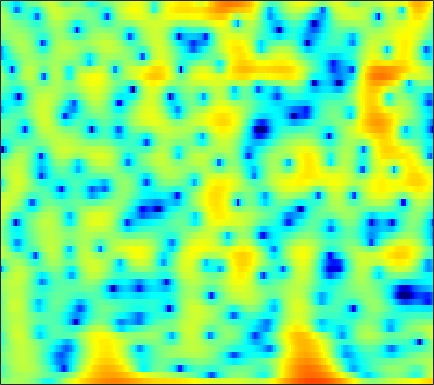

Values plotted in this chart, from the file beside it:
0.11886, 0.34098, 0.64965, 0.98814, 1.2414, 1.5515, 1.7919, 1.9047, 1.9621, 1.9068, 1.7555, 1.5839, 1.2799, 0.86527, 0.47245, -0.17794, -0.98285, -1.6893, -2.7553, -3.9196, -5.0527, -5.7362, -6.1213, -5.7
-2.464, -1.811, -1.008, -0.2884, 0.1927, 0.7511, 1.209, 1.483, 1.76, 1.935, 2.009, 2.002, 1.914, 1.74, 1.556, 1.243, 0.8617, 0.5377, 0.06752, -0.4308, -0.9382, -1.314, -1.792, -2.225
-3.821, -2.657, -1.328, -0.2168, 0.4937, 1.29, 1.929, 2.312, 2.7, 2.953, 3.076, 3.085, 2.99, 2.775, 2.535, 2.112, 1.574, 1.099, 0.3697, -0.4718, -1.436, -2.25, -3.466, -4.861
-1.703, -0.9749, -0.06538, 0.7529, 1.296, 1.921, 2.426, 2.725, 3.015, 3.178, 3.212, 3.151, 2.955, 2.623, 2.283, 1.706, 0.9833, 0.3474, -0.6339, -1.779, -3.098, -4.204, -5.83, -7.617
-1.188, -0.54, 0.2752, 1.013, 1.511, 2.087, 2.556, 2.83, 3.089, 3.221, 3.221, 3.135, 2.901, 2.532, 2.163, 1.548, 0.7861, 0.1182, -0.9123, -2.113, -3.489, -4.637, -6.338, -8.248
-2.43, -1.544, -0.4615, 0.4945, 1.125, 1.841, 2.413, 2.745, 3.054, 3.21, 3.215, 3.125, 2.883, 2.513, 2.154, 1.577, 0.8911, 0.3094, -0.5519, -1.502, -2.531, -3.359, -4.551, -5.839
-4.569, -3.06, -1.31, 0.149, 1.057, 2.034, 2.754, 3.134, 3.441, 3.53, 3.41, 3.191, 2.742, 2.138, 1.603, 0.8208, 0.01115, -0.5731, -1.283, -1.896, -2.433, -2.823, -3.363, -3.95
-4.483, -2.649, -0.634, 0.977, 1.953, 2.963, 3.662, 3.985, 4.156, 4.033, 3.606, 3.073, 2.052, 0.6312, -0.7345, -3.008, -5.79, -7.927, -9.395, -8.257, -6.322, -5.092, -3.87, -3.066
-1.918, -0.8328, 0.4785, 1.593, 2.282, 3.001, 3.487, 3.695, 3.752, 3.547, 3.064, 2.514, 1.514, 0.1957, -1.01, -2.893, -4.934, -6.264, -7.049, -6.462, -5.262, -4.362, -3.362, -2.672
-1.071, -0.2922, 0.6488, 1.464, 1.971, 2.494, 2.836, 2.97, 2.984, 2.809, 2.454, 2.083, 1.474, 0.7634, 0.1892, -0.5753, -1.265, -1.687, -2.095, -2.318, -2.399, -2.399, -2.39, -2.451
-0.682, 0.08813, 0.9973, 1.765, 2.237, 2.717, 3.001, 3.082, 3.017, 2.765, 2.336, 1.908, 1.212, 0.4105, -0.2201, -1.035, -1.738, -2.151, -2.508, -2.649, -2.631, -2.561, -2.479, -2.467
-0.8951, 0.2048, 1.447, 2.424, 2.985, 3.517, 3.803, 3.851, 3.692, 3.272, 2.578, 1.859, 0.6196, -0.9675, -2.409, -4.677, -7.138, -8.542, -8.703, -7.205, -5.439, -4.311, -3.164, -2.372
-1.624, -0.2354, 1.244, 2.359, 2.98, 3.54, 3.819, 3.857, 3.674, 3.211, 2.455, 1.689, 0.3741, -1.33, -2.92, -5.498, -8.442, -10.21, -10.18, -8.051, -5.872, -4.556, -3.2, -2.227
-0.6672, 0.2211, 1.225, 2.021, 2.485, 2.911, 3.116, 3.125, 2.949, 2.56, 1.974, 1.413, 0.5165, -0.5143, -1.324, -2.361, -3.252, -3.746, -4.099, -4.085, -3.797, -3.475, -2.982, -2.505
0.7556, 1.264, 1.88, 2.38, 2.673, 2.952, 3.079, 3.057, 2.868, 2.506, 1.965, 1.44, 0.5936, -0.3814, -1.176, -2.289, -3.387, -4.117, -4.842, -5.169, -5.078, -4.772, -4.188, -3.556
1.332, 1.705, 2.212, 2.699, 3.012, 3.323, 3.495, 3.519, 3.393, 3.063, 2.508, 1.94, 0.9784, -0.2708, -1.438, -3.363, -5.83, -8.185, -12.03, -14.46, -11.82, -9.248, -6.595, -4.737
-0.9086, -0.4079, 0.486, 1.47, 2.147, 2.878, 3.363, 3.577, 3.644, 3.453, 3.029, 2.56, 1.722, 0.6209, -0.3678, -1.919, -3.785, -5.358, -7.315, -8.161, -7.264, -5.976, -4.295, -2.959
-14.29, -8.664, -3.957, -1.141, 0.2994, 1.635, 2.461, 2.812, 2.974, 2.85, 2.499, 2.096, 1.397, 0.6129, 0.02356, -0.7387, -1.353, -1.664, -1.832, -1.747, -1.404, -1.032, -0.5154, -0.08198
-2.437, -1.969, -0.9159, 0.1965, 0.8522, 1.441, 1.77, 1.827, 1.694, 1.342, 0.7173, 0.06379, -1.008, -2.306, -3.35, -4.436, -4.622, -4.093, -2.888, -1.55, -0.3573, 0.3613, 1.093, 1.543
2.88, 2.558, 2.112, 1.633, 1.266, 0.712, 0.1338, -0.254, -0.6924, -1.118, -1.677, -2.253, -3.497, -5.669, -8.279, -14.64, -17.5, -10.35, -5.121, -1.944, 0.1723, 1.263, 2.236, 2.75
3.267, 2.561, 1.393, -0.1432, -1.528, -3.778, -6.4, -8.039, -8.448, -7.041, -5.386, -4.465, -3.745, -3.391, -3.26, -3.057, -2.433, -1.658, -0.3971, 0.9166, 2.019, 2.68, 3.285, 3.553
1.349, 0.5679, -0.7265, -2.447, -4.091, -6.777, -10.24, -12.79, -12.88, -9.999, -7.237, -5.64, -4.002, -2.699, -1.908, -0.9768, -0.09934, 0.4954, 1.262, 1.953, 2.511, 2.843, 3.129, 3.208
0.02419, -0.6179, -1.656, -2.842, -3.797, -5.013, -5.971, -6.409, -6.506, -6.043, -5.178, -4.415, -3.314, -2.237, -1.488, -0.5448, 0.2811, 0.8283, 1.476, 1.991, 2.39, 2.595, 2.736, 2.732
0.224, -0.478, -1.695, -3.096, -4.241, -5.742, -6.899, -7.33, -7.175, -6.298, -5.108, -4.153, -2.89, -1.744, -0.9487, 0.003668, 0.8087, 1.348, 1.941, 2.401, 2.721, 2.858, 2.905, 2.797
1.773, 0.8951, -0.6869, -2.81, -4.934, -8.954, -15.96, -24.82, -14.51, -9.059, -5.981, -4.329, -2.635, -1.346, -0.5136, 0.4365, 1.244, 1.781, 2.371, 2.839, 3.148, 3.27, 3.278, 3.076
3.551, 2.832, 1.624, 0.07504, -1.231, -3.137, -4.799, -5.521, -5.51, -4.769, -3.894, -3.29, -2.644, -2.052, -1.601, -0.9652, -0.2048, 0.3707, 1.116, 1.765, 2.24, 2.474, 2.587, 2.461
4.608, 4.2, 3.552, 2.773, 2.126, 1.246, 0.3673, -0.2501, -1.02, -1.832, -2.735, -3.561, -4.868, -6.178, -6.846, -6.562, -5.088, -3.768, -2.117, -0.84, 0.07447, 0.5326, 0.8601, 0.9183
4.66, 4.52, 4.264, 3.946, 3.631, 3.13, 2.501, 1.931, 0.9842, -0.2149, -1.819, -3.398, -6.274, -10.85, -16.05, -15.69, -9.489, -6.623, -4.116, -2.534, -1.551, -1.136, -0.894, -0.9585
2.866, 3.05, 3.305, 3.555, 3.666, 3.683, 3.495, 3.216, 2.635, 1.838, 0.7911, -0.1043, -1.418, -2.608, -3.293, -3.68, -3.519, -3.174, -2.666, -2.294, -2.133, -2.213, -2.565, -3.272
-2.628, -1.294, 0.5292, 1.967, 2.8, 3.534, 3.925, 4.005, 3.876, 3.488, 2.907, 2.362, 1.551, 0.6997, 0.08334, -0.6403, -1.286, -1.665, -2.111, -2.472, -2.851, -3.176, -3.824, -4.821
-8.116, -4.374, -1.003, 1.254, 2.431, 3.516, 4.156, 4.391, 4.422, 4.153, 3.634, 3.078, 2.163, 1.026, 0.07632, -1.333, -2.774, -3.833, -4.929, -5.489, -5.499, -5.304, -5.058, -4.996
-0.4777, 0.2109, 1.27, 2.315, 2.974, 3.662, 4.09, 4.234, 4.169, 3.834, 3.189, 2.521, 1.322, -0.2119, -1.668, -4.063, -7.298, -10.52, -16.74, -18.32, -12.55, -9.727, -7.179, -5.536
1.056, 1.406, 1.98, 2.535, 2.92, 3.348, 3.616, 3.682, 3.564, 3.196, 2.527, 1.831, 0.6093, -0.9505, -2.361, -4.556, -7.025, -8.903, -10.96, -11.35, -9.953, -8.508, -6.531, -4.825
-0.1592, 0.2051, 0.7816, 1.42, 1.909, 2.486, 2.91, 3.094, 3.135, 2.893, 2.373, 1.76, 0.6749, -0.7718, -2.054, -4.088, -6.271, -7.908, -9.388, -9.514, -8.251, -6.857, -4.865, -3.088
-4.787, -4.501, -3.486, -1.965, -0.8215, 0.4815, 1.472, 1.996, 2.399, 2.47, 2.22, 1.823, 0.9755, -0.2361, -1.462, -3.576, -6.67, -10.02, -18.52, -18.24, -9.892, -6.478, -3.338, -1.113
-19.09, -30.22, -12.65, -7.303, -4.828, -2.602, -1.1, -0.331, 0.3206, 0.6525, 0.6896, 0.5718, 0.2159, -0.3524, -0.9083, -1.797, -2.775, -3.484, -4.009, -3.796, -2.844, -1.83, -0.4415, 0.8259
-7.546, -7.604, -6.892, -5.601, -4.654, -3.537, -2.742, -2.333, -1.997, -1.827, -1.742, -1.706, -1.617, -1.511, -1.401, -1.256, -1.066, -0.8915, -0.5857, -0.1694, 0.3574, 0.8083, 1.409, 1.973
-3.014, -3.134, -3.128, -3.06, -3.017, -3.024, -3.225, -3.515, -4.066, -4.748, -5.27, -5.362, -4.901, -3.884, -2.977, -1.774, -0.7105, -0.0004786, 0.7831, 1.437, 1.965, 2.267, 2.576, 2.768
-0.981, -1.098, -1.25, -1.476, -1.7, -2.221, -3.018, -3.907, -5.68, -8.511, -13.6, -19.36, -13.77, -7.673, -4.802, -2.051, -0.1211, 0.9744, 2.073, 2.834, 3.303, 3.48, 3.513, 3.316
-1.604, -1.52, -1.439, -1.421, -1.482, -1.755, -2.257, -2.822, -3.847, -5.13, -6.302, -6.628, -5.664, -3.646, -2.048, -0.123, 1.437, 2.354, 3.274, 3.839, 4.079, 4.054, 3.724, 3.045
-5.888, -5.09, -4.148, -3.4, -3.03, -2.686, -2.527, -2.493, -2.459, -2.381, -2.122, -1.763, -1.058, -0.119, 0.6514, 1.675, 2.599, 3.161, 3.731, 4.029, 4.036, 3.839, 3.255, 2.282
-11.86, -9.258, -7.021, -5.705, -5.097, -4.597, -4.302, -4.093, -3.724, -3.143, -2.364, -1.648, -0.6176, 0.4382, 1.204, 2.134, 2.916, 3.385, 3.815, 4.029, 3.983, 3.757, 3.209, 2.346
-8.315, -7.45, -6.659, -6.305, -6.336, -6.885, -7.793, -8.486, -8.811, -7.736, -5.719, -4.087, -2.083, -0.4018, 0.6701, 1.827, 2.725, 3.25, 3.725, 3.978, 4.009, 3.887, 3.537, 2.962
-4.314, -4.428, -4.731, -5.354, -6.141, -7.782, -10.55, -14.14, -23.13, -15.58, -9.072, -6.053, -3.167, -1.111, 0.07012, 1.283, 2.151, 2.627, 3.088, 3.348, 3.459, 3.464, 3.334, 3.064
-1.709, -2.067, -2.617, -3.309, -3.925, -4.785, -5.652, -6.123, -6.266, -5.564, -4.21, -3.071, -1.627, -0.4255, 0.2581, 0.9488, 1.372, 1.54, 1.674, 1.764, 1.876, 1.978, 2.128, 2.237
0.3134, -0.2165, -0.9832, -1.729, -2.189, -2.613, -2.719, -2.564, -2.088, -1.39, -0.5758, 0.01728, 0.6804, 1.133, 1.274, 1.139, 0.6661, 0.1006, -0.8505, -1.584, -1.628, -1.149, -0.1158, 0.8771
1.246, 0.321, -1.174, -2.857, -4.05, -4.923, -4.316, -3.177, -1.381, 0.2262, 1.498, 2.226, 2.853, 3.062, 2.938, 2.26, 0.8849, -0.7758, -4.424, -12.35, -16.34, -7.437, -2.345, 0.328
-1.107, -2.177, -4.147, -7.151, -10.83, -20.51, -12.54, -7.419, -3.295, -0.6719, 1.088, 2.003, 2.779, 3.084, 3.022, 2.598, 1.751, 0.8644, -0.4743, -1.559, -1.722, -1.139, 0.09038, 1.256
-5.447, -5.631, -5.892, -6.152, -6.227, -5.987, -4.992, -3.889, -2.263, -0.7854, 0.3774, 1.032, 1.61, 1.867, 1.855, 1.675, 1.329, 1.012, 0.6284, 0.3849, 0.3683, 0.5163, 0.8472, 1.25
-12.13, -10.2, -7.696, -5.798, -4.648, -3.327, -2.164, -1.365, -0.4187, 0.3773, 0.9785, 1.269, 1.45, 1.404, 1.213, 0.8045, 0.2937, -0.09431, -0.5388, -0.7787, -0.7034, -0.4461, 0.05922, 0.6486
-12.79, -9.689, -6.411, -3.999, -2.606, -1.129, -0.004134, 0.6684, 1.35, 1.8, 2.026, 2.033, 1.816, 1.322, 0.7762, -0.2634, -1.636, -2.863, -4.555, -5.634, -5.262, -4.165, -2.373, -0.7403
-4.005, -3.272, -2.1, -0.9369, -0.1431, 0.7465, 1.444, 1.838, 2.199, 2.358, 2.297, 2.112, 1.645, 0.8819, 0.08622, -1.356, -3.416, -5.596, -10.12, -19.04, -14.38, -8.927, -4.685, -2.004
-0.6792, -0.3172, 0.1742, 0.6504, 0.9688, 1.333, 1.601, 1.723, 1.775, 1.694, 1.464, 1.19, 0.6823, 0.01218, -0.6166, -1.585, -2.703, -3.555, -4.567, -5.046, -4.68, -3.926, -2.589, -1.273
0.925, 1.06, 1.167, 1.22, 1.225, 1.195, 1.116, 1.023, 0.8405, 0.5859, 0.2578, -0.0569, -0.5529, -1.115, -1.553, -2.108, -2.551, -2.766, -2.808, -2.564, -2.068, -1.569, -0.8237, -0.08479
2.006, 1.862, 1.595, 1.241, 0.9417, 0.5078, 0.08047, -0.2061, -0.5383, -0.8498, -1.198, -1.517, -2.08, -2.824, -3.454, -4.268, -4.739, -4.708, -4.064, -2.973, -1.732, -0.8255, 0.2283, 1.084
2.417, 1.966, 1.221, 0.2875, -0.5265, -1.702, -2.782, -3.365, -3.648, -3.491, -3.272, -3.253, -3.636, -4.672, -6.054, -9.159, -14.33, -15.46, -9.419, -4.923, -1.932, -0.3127, 1.285, 2.385
1.353, 0.7101, -0.4058, -1.928, -3.471, -6.357, -10.85, -15.19, -13.43, -8.593, -5.729, -4.515, -3.764, -3.825, -4.328, -5.492, -6.556, -6.375, -4.474, -2.017, 0.1289, 1.399, 2.662, 3.488
-1.743, -2.285, -3.018, -3.863, -4.709, -6.158, -7.879, -8.768, -8.218, -6.256, -4.293, -3.162, -2.082, -1.416, -1.106, -0.753, -0.3527, 0.08493, 0.8351, 1.724, 2.582, 3.127, 3.646, 3.854
